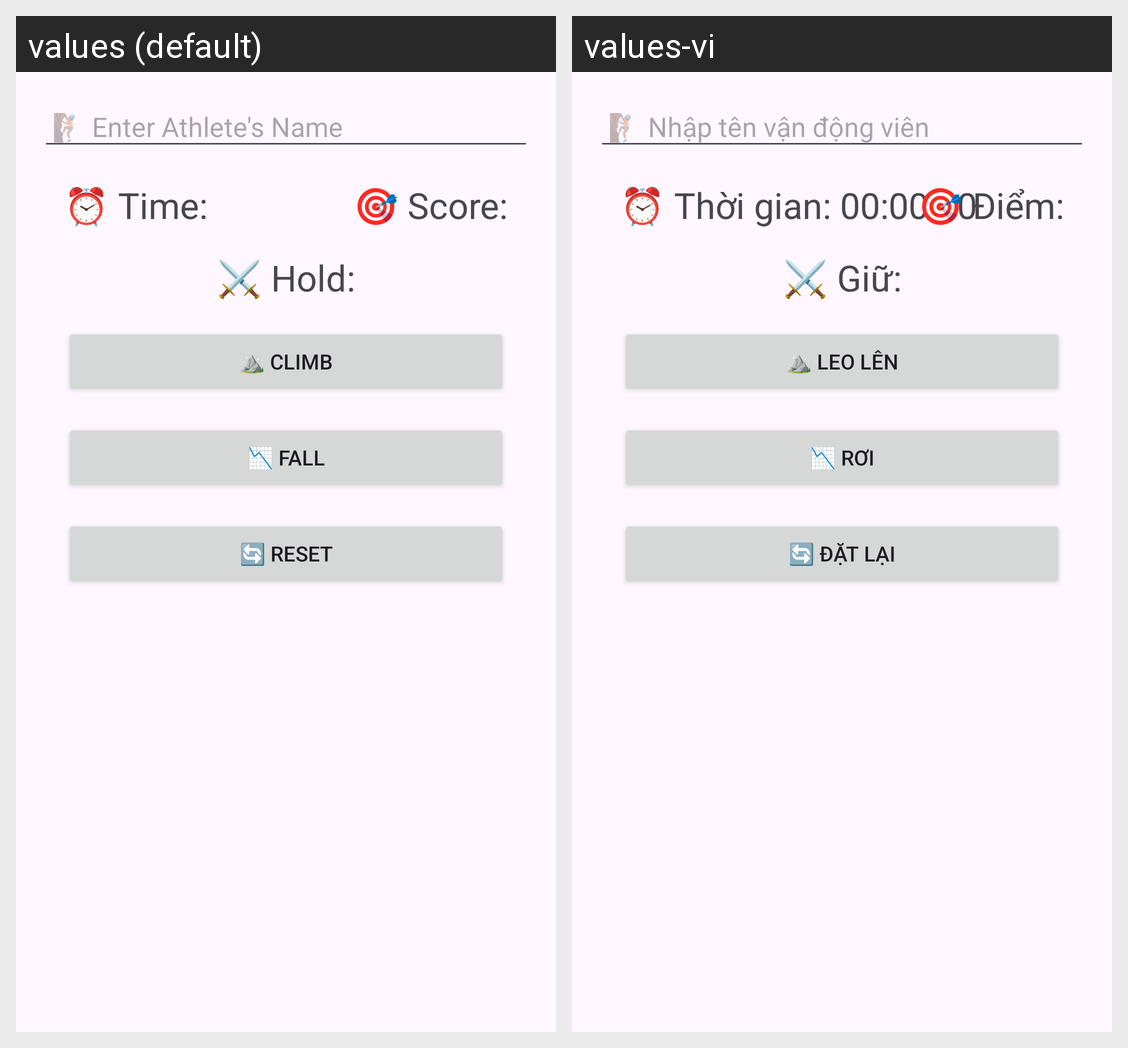

For this localized Android screen grid, give each drawn string resource with its value in every locale shown.
Android screen res/layout/activity_main.xml rendered under 2 locales, left to right: values (default), values-vi. Device: Nexus 5 (rendered at 1080×1920; each locale shown at half size, 540×960, under a caption strip naming it); theme Theme.ClimbingScoreApp.
Strings drawn on this screen, with the default value and each locale's value (text and hints the layout hard-codes, and strings that could not be matched under every locale, appear in the picture but are not listed):

enter_athlete_name
  values: 🧗🏾 Enter Athlete's Name
  values-vi: 🧗🏾 Nhập tên vận động viên

time_label
  values: ⏰ Time:
  values-vi: ⏰ Thời gian: 00:00:00

score_label
  values: 🎯 Score:
  values-vi: 🎯 Điểm:

hold_label
  values: ⚔️ Hold:
  values-vi: ⚔️ Giữ:

climb
  values: ⛰️ Climb
  values-vi: ⛰️ Leo lên

fall
  values: 📉 Fall
  values-vi: 📉 Rơi

reset
  values: 🔄 Reset
  values-vi: 🔄 Đặt lại
